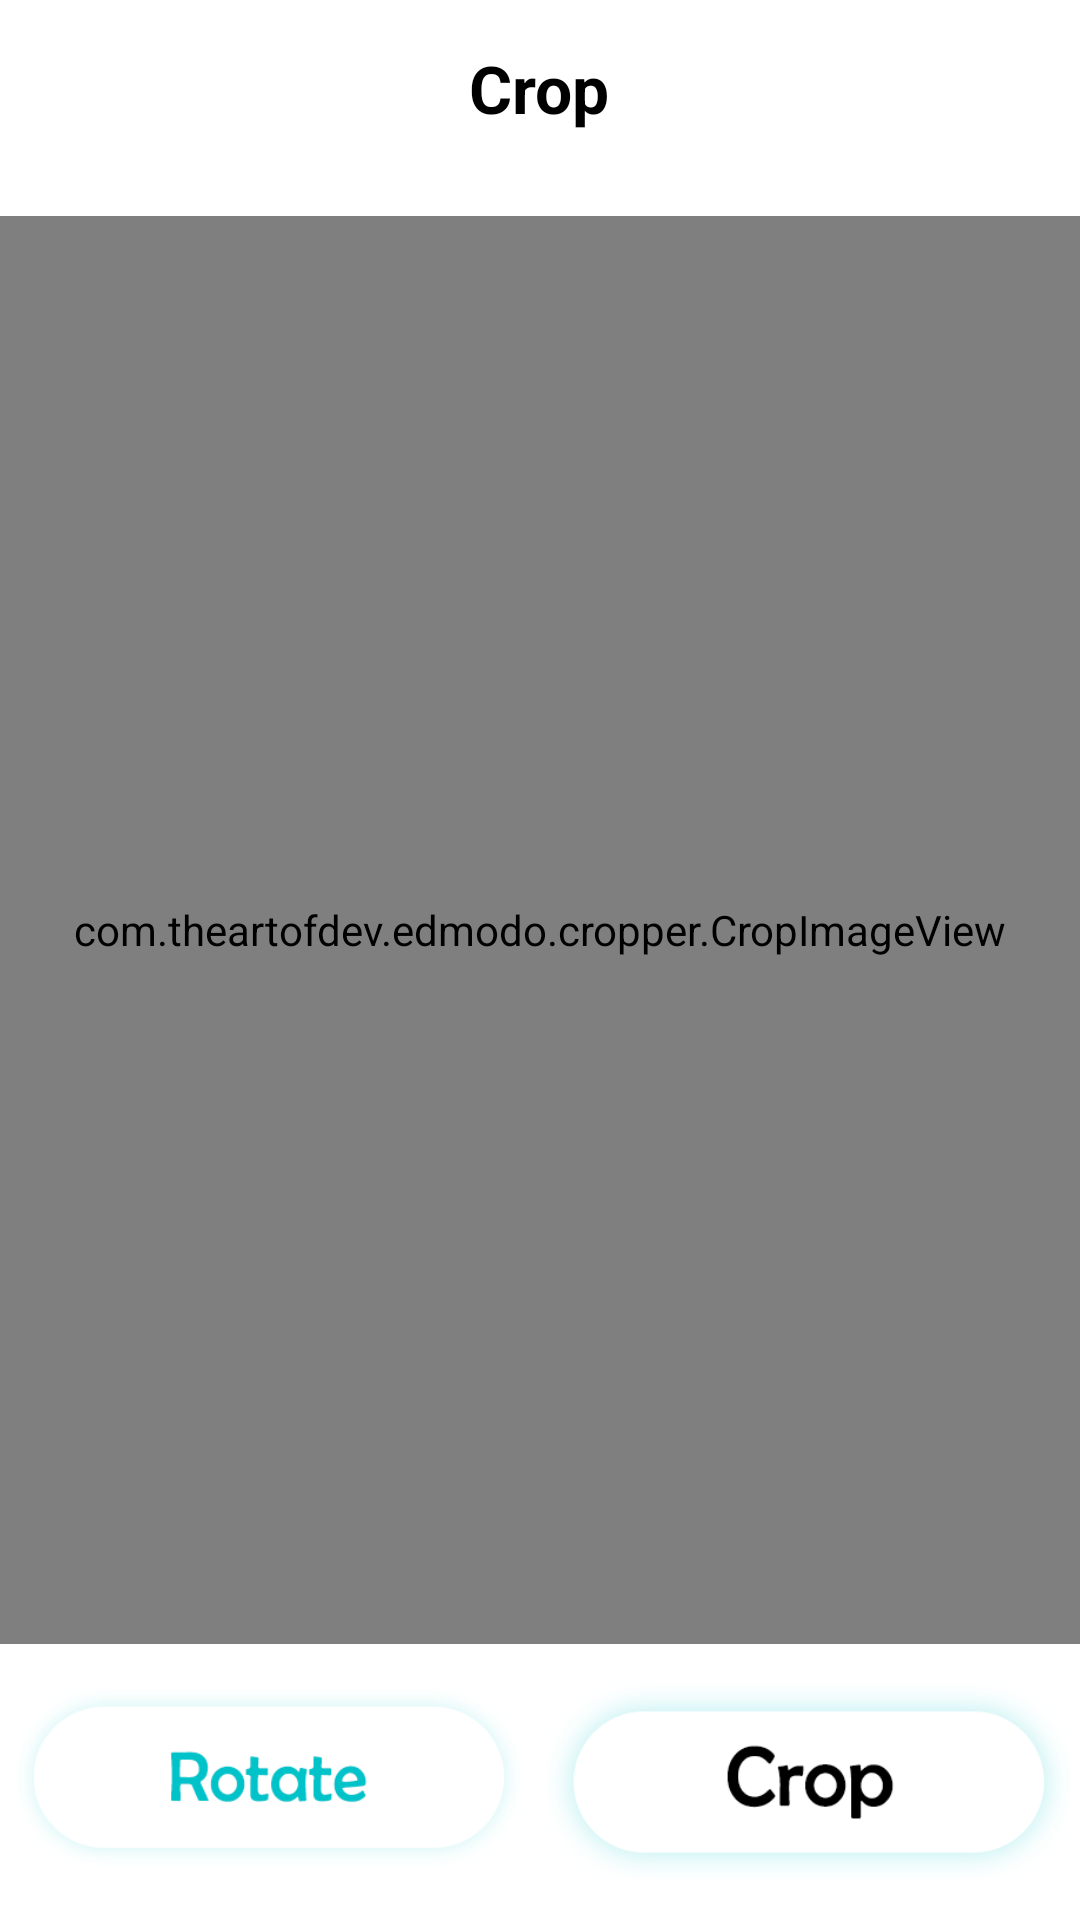

Layout XML and referenced resources for this Android screen:
<!-- AndroidManifest.xml: application theme AppTheme -->
<!-- res/layout/my_crop.xml -->
<?xml version="1.0" encoding="utf-8"?>
<RelativeLayout xmlns:android="http://schemas.android.com/apk/res/android"
    android:layout_width="match_parent"
    android:layout_height="match_parent"
    android:background="@color/theam_color"
    android:orientation="vertical">

    <LinearLayout
        android:id="@+id/laytop"
        android:layout_width="match_parent"
        android:layout_height="197px"
        android:background="@color/theam_color"
        android:orientation="vertical"
        android:weightSum="10">

        <RelativeLayout
            android:layout_width="match_parent"
            android:layout_height="0dp"
            android:layout_weight="9"
            android:paddingLeft="10dp">

            <ImageView
                android:id="@+id/btnback"
                android:layout_width="50dp"
                android:layout_height="match_parent"
                android:layout_centerVertical="true"
                android:src="@drawable/arrow_back" />

            <TextView
                android:layout_width="wrap_content"
                android:layout_height="wrap_content"
                android:layout_centerInParent="true"
                android:text="Crop"
                android:textStyle="bold"
                android:textColor="@color/black"
                android:textSize="@dimen/textSizeFont26" />
        </RelativeLayout>

        <View
            android:layout_width="match_parent"
            android:layout_height="0dp"
            android:layout_weight="1" />
    </LinearLayout>

    <RelativeLayout
        android:layout_width="match_parent"
        android:layout_height="match_parent"
        android:layout_above="@+id/laybottom"
        android:layout_below="@+id/laytop"
        android:layout_marginTop="@dimen/tx10dp"
        android:layout_marginBottom="@dimen/tx10dp"
        android:background="#00ffffff">

        <com.theartofdev.edmodo.cropper.CropImageView
            android:id="@+id/setImage"
            android:layout_width="match_parent"
            android:layout_height="match_parent"
            android:background="#00ffffff"/>
    </RelativeLayout>

    <LinearLayout
        android:id="@+id/laybottom"
        android:layout_width="match_parent"
        android:layout_height="200px"
        android:layout_alignParentBottom="true"
        android:layout_marginTop="@dimen/tx10dp"
        android:layout_marginBottom="@dimen/tx20dp"
        android:orientation="horizontal"
        android:gravity="center">

            <ImageView
                android:id="@+id/btnrotate"
                android:layout_width="wrap_content"
                android:layout_height="wrap_content"
                android:layout_weight="1"
                android:src="@drawable/x_rotate" />

            <ImageView
                android:id="@+id/btncrop"
                android:layout_width="wrap_content"
                android:layout_height="wrap_content"
                android:layout_weight="1"
                android:src="@drawable/x_crop" />

    </LinearLayout>
</RelativeLayout>
<!-- resources referenced by this layout -->
<resources>
  <color name="black">#FF000000</color>
  <color name="theam_color">#ffffff</color>
  <dimen name="textSizeFont26">22sp</dimen>
  <dimen name="tx10dp">6.2dp</dimen>
  <dimen name="tx20dp">12.5dp</dimen>
  <!-- drawable x_crop (drawable) -->
  <?xml version="1.0" encoding="utf-8"?>
  <selector xmlns:android="http://schemas.android.com/apk/res/android">
      <item android:state_pressed="true" android:drawable="@drawable/crop_pressed"/>
      <item android:drawable="@drawable/crop_unpressed"/>
  </selector>
  <!-- drawable x_rotate (drawable) -->
  <?xml version="1.0" encoding="utf-8"?>
  <selector xmlns:android="http://schemas.android.com/apk/res/android">
      <item android:state_pressed="true" android:drawable="@drawable/rotate_pressed"/>
      <item android:drawable="@drawable/rotate_unpressed"/>
  </selector>
  <style name="AppTheme" parent="Theme.AppCompat.Light.NoActionBar">
          
          <item name="windowActionBar">false</item>
          <item name="windowNoTitle">true</item>
          <item name="colorPrimary">@color/colorPrimary</item>
          <item name="colorPrimaryDark">@color/colorPrimaryDark</item>
          <item name="colorAccent">@color/colorAccent</item>
          
          <item name="android:statusBarColor" tools:targetApi="l">@color/theam_color</item>
          
          <item name="android:windowLightStatusBar" tools:targetApi="m">true</item>
      </style>
  <!-- drawable crop_pressed: png bitmap (drawable, 9760 bytes) -->
  <!-- drawable crop_unpressed: png bitmap (drawable, 10734 bytes) -->
  <!-- drawable rotate_pressed: png bitmap (drawable, 9041 bytes) -->
  <!-- drawable rotate_unpressed: png bitmap (drawable, 10016 bytes) -->
  <color name="colorPrimary">#ffb30f</color>
  <color name="colorPrimaryDark">#ffb30f</color>
  <color name="colorAccent">#ffb30f</color>
</resources>
